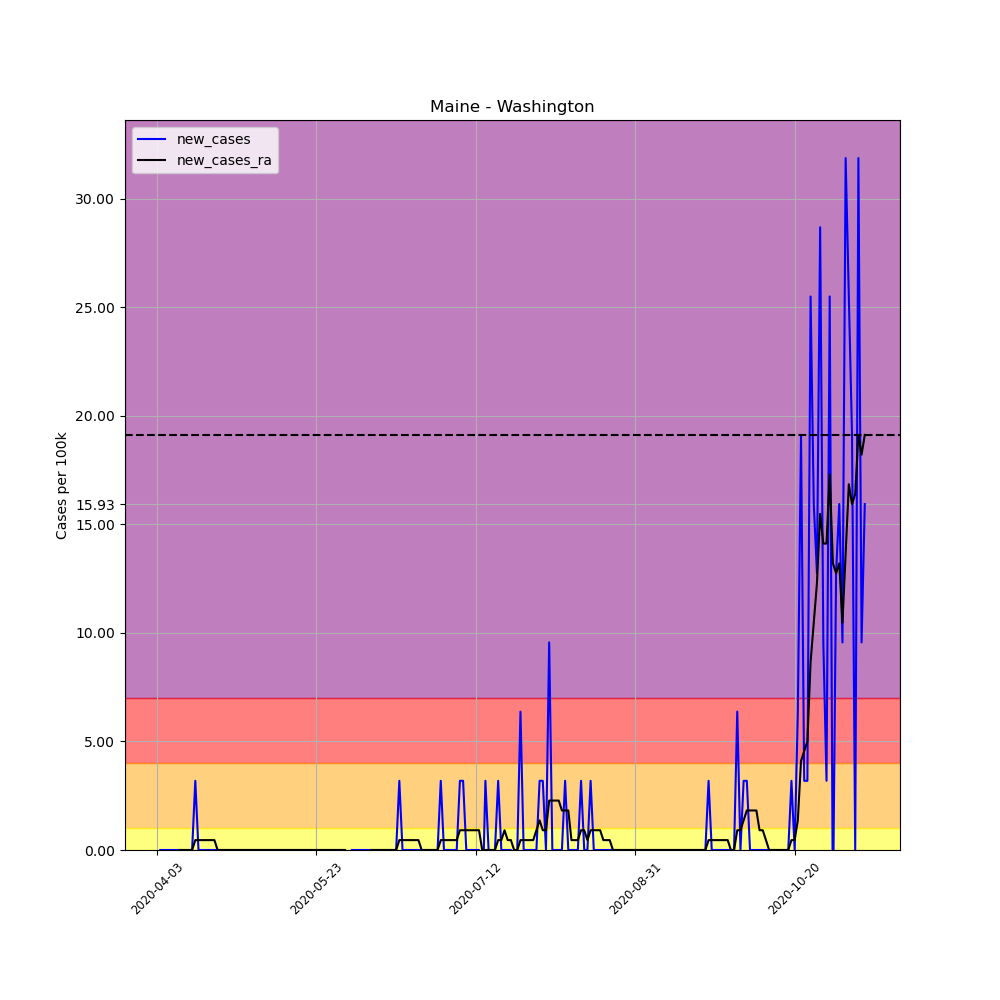

Data behind this chart, as committed beside it:
, date, county, state, fips, cases, deaths, COUNTY, STNAME, CTYNAME, POPESTIMATE2019, per_100k, per_100k_ra, new_cases, new_cases_ra
537275, 2020-04-03, Washington, Maine, 23029, 1, 0, 29, Maine, Washington, 31379, 3.187, , , 
537276, 2020-04-04, Washington, Maine, 23029, 1, 0, 29, Maine, Washington, 31379, 3.187, , 0.0, 
537277, 2020-04-05, Washington, Maine, 23029, 1, 0, 29, Maine, Washington, 31379, 3.187, , 0.0, 
537278, 2020-04-06, Washington, Maine, 23029, 1, 0, 29, Maine, Washington, 31379, 3.187, , 0.0, 
537279, 2020-04-07, Washington, Maine, 23029, 1, 0, 29, Maine, Washington, 31379, 3.187, , 0.0, 
537280, 2020-04-08, Washington, Maine, 23029, 1, 0, 29, Maine, Washington, 31379, 3.187, , 0.0, 
537281, 2020-04-09, Washington, Maine, 23029, 1, 0, 29, Maine, Washington, 31379, 3.187, 3.187, 0.0, 
537282, 2020-04-10, Washington, Maine, 23029, 1, 0, 29, Maine, Washington, 31379, 3.187, 3.187, 0.0, 0.0
537283, 2020-04-11, Washington, Maine, 23029, 1, 0, 29, Maine, Washington, 31379, 3.187, 3.187, 0.0, 0.0
537284, 2020-04-12, Washington, Maine, 23029, 1, 0, 29, Maine, Washington, 31379, 3.187, 3.187, 0.0, 0.0
537285, 2020-04-13, Washington, Maine, 23029, 1, 0, 29, Maine, Washington, 31379, 3.187, 3.187, 0.0, 0.0
537286, 2020-04-14, Washington, Maine, 23029, 1, 0, 29, Maine, Washington, 31379, 3.187, 3.187, 0.0, 0.0
537287, 2020-04-15, Washington, Maine, 23029, 2, 0, 29, Maine, Washington, 31379, 6.374, 3.642, 3.187, 0.4553
537288, 2020-04-16, Washington, Maine, 23029, 2, 0, 29, Maine, Washington, 31379, 6.374, 4.097, 0.0, 0.4553
537289, 2020-04-17, Washington, Maine, 23029, 2, 0, 29, Maine, Washington, 31379, 6.374, 4.553, 0.0, 0.4553
537290, 2020-04-18, Washington, Maine, 23029, 2, 0, 29, Maine, Washington, 31379, 6.374, 5.008, 0.0, 0.4553
537291, 2020-04-19, Washington, Maine, 23029, 2, 0, 29, Maine, Washington, 31379, 6.374, 5.463, 0.0, 0.4553
537292, 2020-04-20, Washington, Maine, 23029, 2, 0, 29, Maine, Washington, 31379, 6.374, 5.918, 0.0, 0.4553
537293, 2020-04-21, Washington, Maine, 23029, 2, 0, 29, Maine, Washington, 31379, 6.374, 6.374, 0.0, 0.4553
537294, 2020-04-22, Washington, Maine, 23029, 2, 0, 29, Maine, Washington, 31379, 6.374, 6.374, 0.0, 0.0
537295, 2020-04-23, Washington, Maine, 23029, 2, 0, 29, Maine, Washington, 31379, 6.374, 6.374, 0.0, 0.0
537296, 2020-04-24, Washington, Maine, 23029, 2, 0, 29, Maine, Washington, 31379, 6.374, 6.374, 0.0, 0.0
537297, 2020-04-25, Washington, Maine, 23029, 2, 0, 29, Maine, Washington, 31379, 6.374, 6.374, 0.0, 0.0
537298, 2020-04-26, Washington, Maine, 23029, 2, 0, 29, Maine, Washington, 31379, 6.374, 6.374, 0.0, 0.0
537299, 2020-04-27, Washington, Maine, 23029, 2, 0, 29, Maine, Washington, 31379, 6.374, 6.374, 0.0, 0.0
537300, 2020-04-28, Washington, Maine, 23029, 2, 0, 29, Maine, Washington, 31379, 6.374, 6.374, 0.0, 0.0
537301, 2020-04-29, Washington, Maine, 23029, 2, 0, 29, Maine, Washington, 31379, 6.374, 6.374, 0.0, 0.0
537302, 2020-04-30, Washington, Maine, 23029, 2, 0, 29, Maine, Washington, 31379, 6.374, 6.374, 0.0, 0.0
537303, 2020-05-01, Washington, Maine, 23029, 2, 0, 29, Maine, Washington, 31379, 6.374, 6.374, 0.0, 0.0
537304, 2020-05-02, Washington, Maine, 23029, 2, 0, 29, Maine, Washington, 31379, 6.374, 6.374, 0.0, 0.0
537305, 2020-05-03, Washington, Maine, 23029, 2, 0, 29, Maine, Washington, 31379, 6.374, 6.374, 0.0, 0.0
537306, 2020-05-04, Washington, Maine, 23029, 2, 0, 29, Maine, Washington, 31379, 6.374, 6.374, 0.0, 0.0
537307, 2020-05-05, Washington, Maine, 23029, 2, 0, 29, Maine, Washington, 31379, 6.374, 6.374, 0.0, 0.0
537308, 2020-05-06, Washington, Maine, 23029, 2, 0, 29, Maine, Washington, 31379, 6.374, 6.374, 0.0, 0.0
537309, 2020-05-07, Washington, Maine, 23029, 2, 0, 29, Maine, Washington, 31379, 6.374, 6.374, 0.0, 0.0
537310, 2020-05-08, Washington, Maine, 23029, 2, 0, 29, Maine, Washington, 31379, 6.374, 6.374, 0.0, 0.0
537311, 2020-05-09, Washington, Maine, 23029, 2, 0, 29, Maine, Washington, 31379, 6.374, 6.374, 0.0, 0.0
537312, 2020-05-10, Washington, Maine, 23029, 2, 0, 29, Maine, Washington, 31379, 6.374, 6.374, 0.0, 0.0
537313, 2020-05-11, Washington, Maine, 23029, 2, 0, 29, Maine, Washington, 31379, 6.374, 6.374, 0.0, 0.0
537314, 2020-05-12, Washington, Maine, 23029, 2, 0, 29, Maine, Washington, 31379, 6.374, 6.374, 0.0, 0.0
537315, 2020-05-13, Washington, Maine, 23029, 2, 0, 29, Maine, Washington, 31379, 6.374, 6.374, 0.0, 0.0
537316, 2020-05-14, Washington, Maine, 23029, 2, 0, 29, Maine, Washington, 31379, 6.374, 6.374, 0.0, 0.0
537317, 2020-05-15, Washington, Maine, 23029, 2, 0, 29, Maine, Washington, 31379, 6.374, 6.374, 0.0, 0.0
537318, 2020-05-16, Washington, Maine, 23029, 2, 0, 29, Maine, Washington, 31379, 6.374, 6.374, 0.0, 0.0
537319, 2020-05-17, Washington, Maine, 23029, 2, 0, 29, Maine, Washington, 31379, 6.374, 6.374, 0.0, 0.0
537320, 2020-05-18, Washington, Maine, 23029, 2, 0, 29, Maine, Washington, 31379, 6.374, 6.374, 0.0, 0.0
537321, 2020-05-19, Washington, Maine, 23029, 2, 0, 29, Maine, Washington, 31379, 6.374, 6.374, 0.0, 0.0
537322, 2020-05-20, Washington, Maine, 23029, 2, 0, 29, Maine, Washington, 31379, 6.374, 6.374, 0.0, 0.0
537323, 2020-05-21, Washington, Maine, 23029, 2, 0, 29, Maine, Washington, 31379, 6.374, 6.374, 0.0, 0.0
537324, 2020-05-22, Washington, Maine, 23029, 2, 0, 29, Maine, Washington, 31379, 6.374, 6.374, 0.0, 0.0
537325, 2020-05-23, Washington, Maine, 23029, 2, 0, 29, Maine, Washington, 31379, 6.374, 6.374, 0.0, 0.0
537326, 2020-05-24, Washington, Maine, 23029, 2, 0, 29, Maine, Washington, 31379, 6.374, 6.374, 0.0, 0.0
537327, 2020-05-25, Washington, Maine, 23029, 2, 0, 29, Maine, Washington, 31379, 6.374, 6.374, 0.0, 0.0
537328, 2020-05-26, Washington, Maine, 23029, 2, 0, 29, Maine, Washington, 31379, 6.374, 6.374, 0.0, 0.0
537329, 2020-05-27, Washington, Maine, 23029, 2, 0, 29, Maine, Washington, 31379, 6.374, 6.374, 0.0, 0.0
537330, 2020-05-28, Washington, Maine, 23029, 2, 0, 29, Maine, Washington, 31379, 6.374, 6.374, 0.0, 0.0
537331, 2020-05-29, Washington, Maine, 23029, 2, 0, 29, Maine, Washington, 31379, 6.374, 6.374, 0.0, 0.0
537332, 2020-05-30, Washington, Maine, 23029, 2, 0, 29, Maine, Washington, 31379, 6.374, 6.374, 0.0, 0.0
537333, 2020-05-31, Washington, Maine, 23029, 2, 0, 29, Maine, Washington, 31379, 6.374, 6.374, 0.0, 0.0
537334, 2020-06-01, Washington, Maine, 23029, 2, 0, 29, Maine, Washington, 31379, 6.374, 6.374, 0.0, 0.0
... 163 more rows
